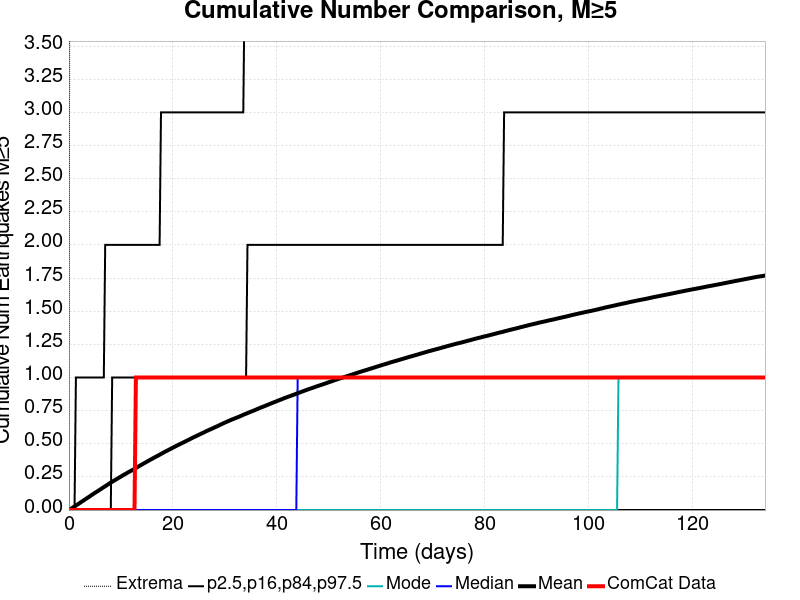

Values plotted in this chart, from the file beside it:
Time (days), ComCat Data, Simulation Mean, Simulation Median, Simulation Mode, Simulation Minimum, Simulation Maximum, 2.5 %-ile, 16 %-ile, 84 %-ile, 97.5 %-ile
0.0, 0.0, 0.0, 0.0, 0.0, 0.0, 0.0, 0.0, 0.0, 0.0, 0.0
0.2685, 0.0, 0.00653, 0.0, 0.0, 0.0, 7.0, 0.0, 0.0, 0.0, 0.0
0.537, 0.0, 0.01348, 0.0, 0.0, 0.0, 8.0, 0.0, 0.0, 0.0, 0.0
0.8055, 0.0, 0.02022, 0.0, 0.0, 0.0, 8.0, 0.0, 0.0, 0.0, 0.0
1.074, 0.0, 0.02725, 0.0, 0.0, 0.0, 8.0, 0.0, 0.0, 0.0, 0.0
1.342, 0.0, 0.03401, 0.0, 0.0, 0.0, 10.0, 0.0, 0.0, 0.0, 1.0
1.611, 0.0, 0.04113, 0.0, 0.0, 0.0, 13.0, 0.0, 0.0, 0.0, 1.0
1.879, 0.0, 0.04777, 0.0, 0.0, 0.0, 15.0, 0.0, 0.0, 0.0, 1.0
2.148, 0.0, 0.05494, 0.0, 0.0, 0.0, 16.0, 0.0, 0.0, 0.0, 1.0
2.416, 0.0, 0.06236, 0.0, 0.0, 0.0, 17.0, 0.0, 0.0, 0.0, 1.0
2.685, 0.0, 0.06902, 0.0, 0.0, 0.0, 17.0, 0.0, 0.0, 0.0, 1.0
2.953, 0.0, 0.07612, 0.0, 0.0, 0.0, 17.0, 0.0, 0.0, 0.0, 1.0
3.222, 0.0, 0.08331, 0.0, 0.0, 0.0, 17.0, 0.0, 0.0, 0.0, 1.0
3.49, 0.0, 0.08993, 0.0, 0.0, 0.0, 18.0, 0.0, 0.0, 0.0, 1.0
3.759, 0.0, 0.09712, 0.0, 0.0, 0.0, 18.0, 0.0, 0.0, 0.0, 1.0
4.027, 0.0, 0.104, 0.0, 0.0, 0.0, 18.0, 0.0, 0.0, 0.0, 1.0
4.296, 0.0, 0.1115, 0.0, 0.0, 0.0, 18.0, 0.0, 0.0, 0.0, 1.0
4.564, 0.0, 0.1184, 0.0, 0.0, 0.0, 18.0, 0.0, 0.0, 0.0, 1.0
4.833, 0.0, 0.1255, 0.0, 0.0, 0.0, 18.0, 0.0, 0.0, 0.0, 1.0
5.101, 0.0, 0.1321, 0.0, 0.0, 0.0, 18.0, 0.0, 0.0, 0.0, 1.0
5.37, 0.0, 0.1388, 0.0, 0.0, 0.0, 18.0, 0.0, 0.0, 0.0, 1.0
5.638, 0.0, 0.1454, 0.0, 0.0, 0.0, 18.0, 0.0, 0.0, 0.0, 1.0
5.907, 0.0, 0.1525, 0.0, 0.0, 0.0, 18.0, 0.0, 0.0, 0.0, 1.0
6.175, 0.0, 0.159, 0.0, 0.0, 0.0, 18.0, 0.0, 0.0, 0.0, 1.0
6.444, 0.0, 0.1661, 0.0, 0.0, 0.0, 18.0, 0.0, 0.0, 0.0, 1.0
6.712, 0.0, 0.1731, 0.0, 0.0, 0.0, 18.0, 0.0, 0.0, 0.0, 1.0
6.981, 0.0, 0.1797, 0.0, 0.0, 0.0, 18.0, 0.0, 0.0, 0.0, 2.0
7.249, 0.0, 0.1867, 0.0, 0.0, 0.0, 19.0, 0.0, 0.0, 0.0, 2.0
7.518, 0.0, 0.1935, 0.0, 0.0, 0.0, 19.0, 0.0, 0.0, 0.0, 2.0
7.786, 0.0, 0.2004, 0.0, 0.0, 0.0, 19.0, 0.0, 0.0, 0.0, 2.0
8.055, 0.0, 0.2069, 0.0, 0.0, 0.0, 19.0, 0.0, 0.0, 0.0, 2.0
8.323, 0.0, 0.2135, 0.0, 0.0, 0.0, 19.0, 0.0, 0.0, 1.0, 2.0
8.592, 0.0, 0.2198, 0.0, 0.0, 0.0, 19.0, 0.0, 0.0, 1.0, 2.0
8.86, 0.0, 0.2263, 0.0, 0.0, 0.0, 19.0, 0.0, 0.0, 1.0, 2.0
9.129, 0.0, 0.2323, 0.0, 0.0, 0.0, 19.0, 0.0, 0.0, 1.0, 2.0
9.397, 0.0, 0.2388, 0.0, 0.0, 0.0, 19.0, 0.0, 0.0, 1.0, 2.0
9.666, 0.0, 0.2451, 0.0, 0.0, 0.0, 20.0, 0.0, 0.0, 1.0, 2.0
9.934, 0.0, 0.2511, 0.0, 0.0, 0.0, 20.0, 0.0, 0.0, 1.0, 2.0
10.2, 0.0, 0.2572, 0.0, 0.0, 0.0, 20.0, 0.0, 0.0, 1.0, 2.0
10.47, 0.0, 0.2637, 0.0, 0.0, 0.0, 20.0, 0.0, 0.0, 1.0, 2.0
10.74, 0.0, 0.2698, 0.0, 0.0, 0.0, 20.0, 0.0, 0.0, 1.0, 2.0
11.01, 0.0, 0.2754, 0.0, 0.0, 0.0, 20.0, 0.0, 0.0, 1.0, 2.0
11.28, 0.0, 0.2817, 0.0, 0.0, 0.0, 20.0, 0.0, 0.0, 1.0, 2.0
11.55, 0.0, 0.2876, 0.0, 0.0, 0.0, 20.0, 0.0, 0.0, 1.0, 2.0
11.81, 0.0, 0.2931, 0.0, 0.0, 0.0, 20.0, 0.0, 0.0, 1.0, 2.0
12.08, 0.0, 0.299, 0.0, 0.0, 0.0, 20.0, 0.0, 0.0, 1.0, 2.0
12.35, 0.0, 0.305, 0.0, 0.0, 0.0, 20.0, 0.0, 0.0, 1.0, 2.0
12.62, 0.0, 0.3117, 0.0, 0.0, 0.0, 20.0, 0.0, 0.0, 1.0, 2.0
12.89, 1.0, 0.3171, 0.0, 0.0, 0.0, 20.0, 0.0, 0.0, 1.0, 2.0
13.16, 1.0, 0.3231, 0.0, 0.0, 0.0, 20.0, 0.0, 0.0, 1.0, 2.0
13.42, 1.0, 0.3295, 0.0, 0.0, 0.0, 20.0, 0.0, 0.0, 1.0, 2.0
13.69, 1.0, 0.3357, 0.0, 0.0, 0.0, 21.0, 0.0, 0.0, 1.0, 2.0
13.96, 1.0, 0.3417, 0.0, 0.0, 0.0, 21.0, 0.0, 0.0, 1.0, 2.0
14.23, 1.0, 0.3477, 0.0, 0.0, 0.0, 21.0, 0.0, 0.0, 1.0, 2.0
14.5, 1.0, 0.3536, 0.0, 0.0, 0.0, 21.0, 0.0, 0.0, 1.0, 2.0
14.77, 1.0, 0.3595, 0.0, 0.0, 0.0, 21.0, 0.0, 0.0, 1.0, 2.0
15.04, 1.0, 0.3657, 0.0, 0.0, 0.0, 21.0, 0.0, 0.0, 1.0, 2.0
15.3, 1.0, 0.3715, 0.0, 0.0, 0.0, 21.0, 0.0, 0.0, 1.0, 2.0
15.57, 1.0, 0.3776, 0.0, 0.0, 0.0, 21.0, 0.0, 0.0, 1.0, 2.0
15.84, 1.0, 0.383, 0.0, 0.0, 0.0, 21.0, 0.0, 0.0, 1.0, 2.0
... 440 more rows
